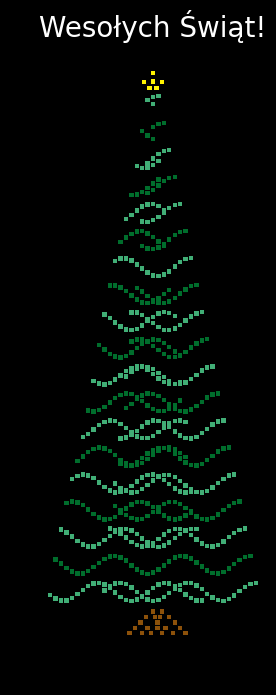

Python code for this plot:
import pandas as pd
import matplotlib.pyplot as plt
import numpy as np
from matplotlib.animation import FuncAnimation


def create_christmas_tree():
    layers = []

    for layer in range(1, 20):
        num_points = layer * 3 + 1
        x_left = [20 - i * 0.3 + layer * 0.3 for i in range(num_points // 2)]
        x_right = [20 + i * 0.3 - layer * 0.3 for i in range(num_points // 2)]
        x = x_left + x_right
        y = [-1.5 * layer + np.cos(i * 0.5) * 0.5 for i in range(len(x))]
        color = '#006d2c' if layer % 2 == 0 else '#41ae76'
        layer_data = {'x': x, 'y': y, 'color': color}
        layers.append(layer_data)

    trunk = {
        'x': [20, 20.5, 19.6, 20.1, 20.4, 20.9, 20.25, 19.3, 21.2, 19.7, 20.7, 19, 21.5, 20.25, 19.4, 19.9, 20.5, 21.1,
              18.7, 21.8],
        'y': [-29.6, -29.6, -29.9, -29.9, -29.9, -29.9, -30.2, -30.2, -30.2, -30.5, -30.5, -30.5, -30.5, -30.5, -30.8,
              -30.8, -30.8, -30.8, -30.8, -30.8], 'color': '#8c510a'}

    star_1 = {
        'x': [20], 'y': [0.25], 'color': '#FFF200'
    }
    star_2 = {
        'x': [20.5], 'y': [-0.25], 'color': '#FFF201'
    }
    star_3 = {
        'x': [19.5], 'y': [-0.25], 'color': '#FFF202'
    }
    star_4 = {
        'x': [19.8], 'y': [-0.55], 'color': '#FFF203'
    }
    star_5 = {
        'x': [20.2], 'y': [-0.55], 'color': '#FFF204'
    }
    star_6 = {
        'x': [20], 'y': [-0.2], 'color': '#FFF205'
    }

    layers.append(trunk)

    layers.append(star_1)
    layers.append(star_2)
    layers.append(star_3)
    layers.append(star_4)
    layers.append(star_5)
    layers.append(star_6)

    dfs = [pd.DataFrame(layer) for layer in layers]

    df = pd.concat(dfs, ignore_index=True)

    return df


df = create_christmas_tree()
df = df.drop_duplicates(subset=['x', 'y'])

fig, ax = plt.subplots(figsize=(10, 8))
fig.patch.set_facecolor('black')
ax.set_facecolor('black')

scatter = ax.scatter(df['x'], df['y'], c=df['color'], s=10, marker='s', edgecolors='none')

direction = 1
direction_second = -1


def update(frame):
    global direction
    global direction_second

    df.loc[df['color'] == '#41ae76', 'x'] += 0.1 * direction
    df.loc[df['color'] == '#006d2c', 'x'] += 0.1 * direction_second

    df.loc[df['color'] == '#FFF200', 'y'] += 0.1 * direction
    df.loc[df['color'] == '#FFF201', 'x'] += 0.1 * direction
    df.loc[df['color'] == '#FFF202', 'x'] += -0.1 * direction
    df.loc[df['color'] == '#FFF203', 'x'] += -0.1 * direction
    df.loc[df['color'] == '#FFF203', 'y'] += -0.1 * direction
    df.loc[df['color'] == '#FFF204', 'x'] += 0.1 * direction
    df.loc[df['color'] == '#FFF204', 'y'] += -0.1 * direction

    if (df['x'].min() <= 18) or (df['x'].max() >= 22):
        direction *= -1
        direction_second *= -1

    scatter.set_offsets(np.column_stack((df['x'], df['y'])))
    return scatter,


ani = FuncAnimation(fig, update, frames=100, interval=300, blit=True)

plt.title('Wesołych Świąt!', color="white", fontname='Comic Sans MS', fontsize=20)
plt.gca().set_aspect('equal', adjustable='box')
plt.show()
